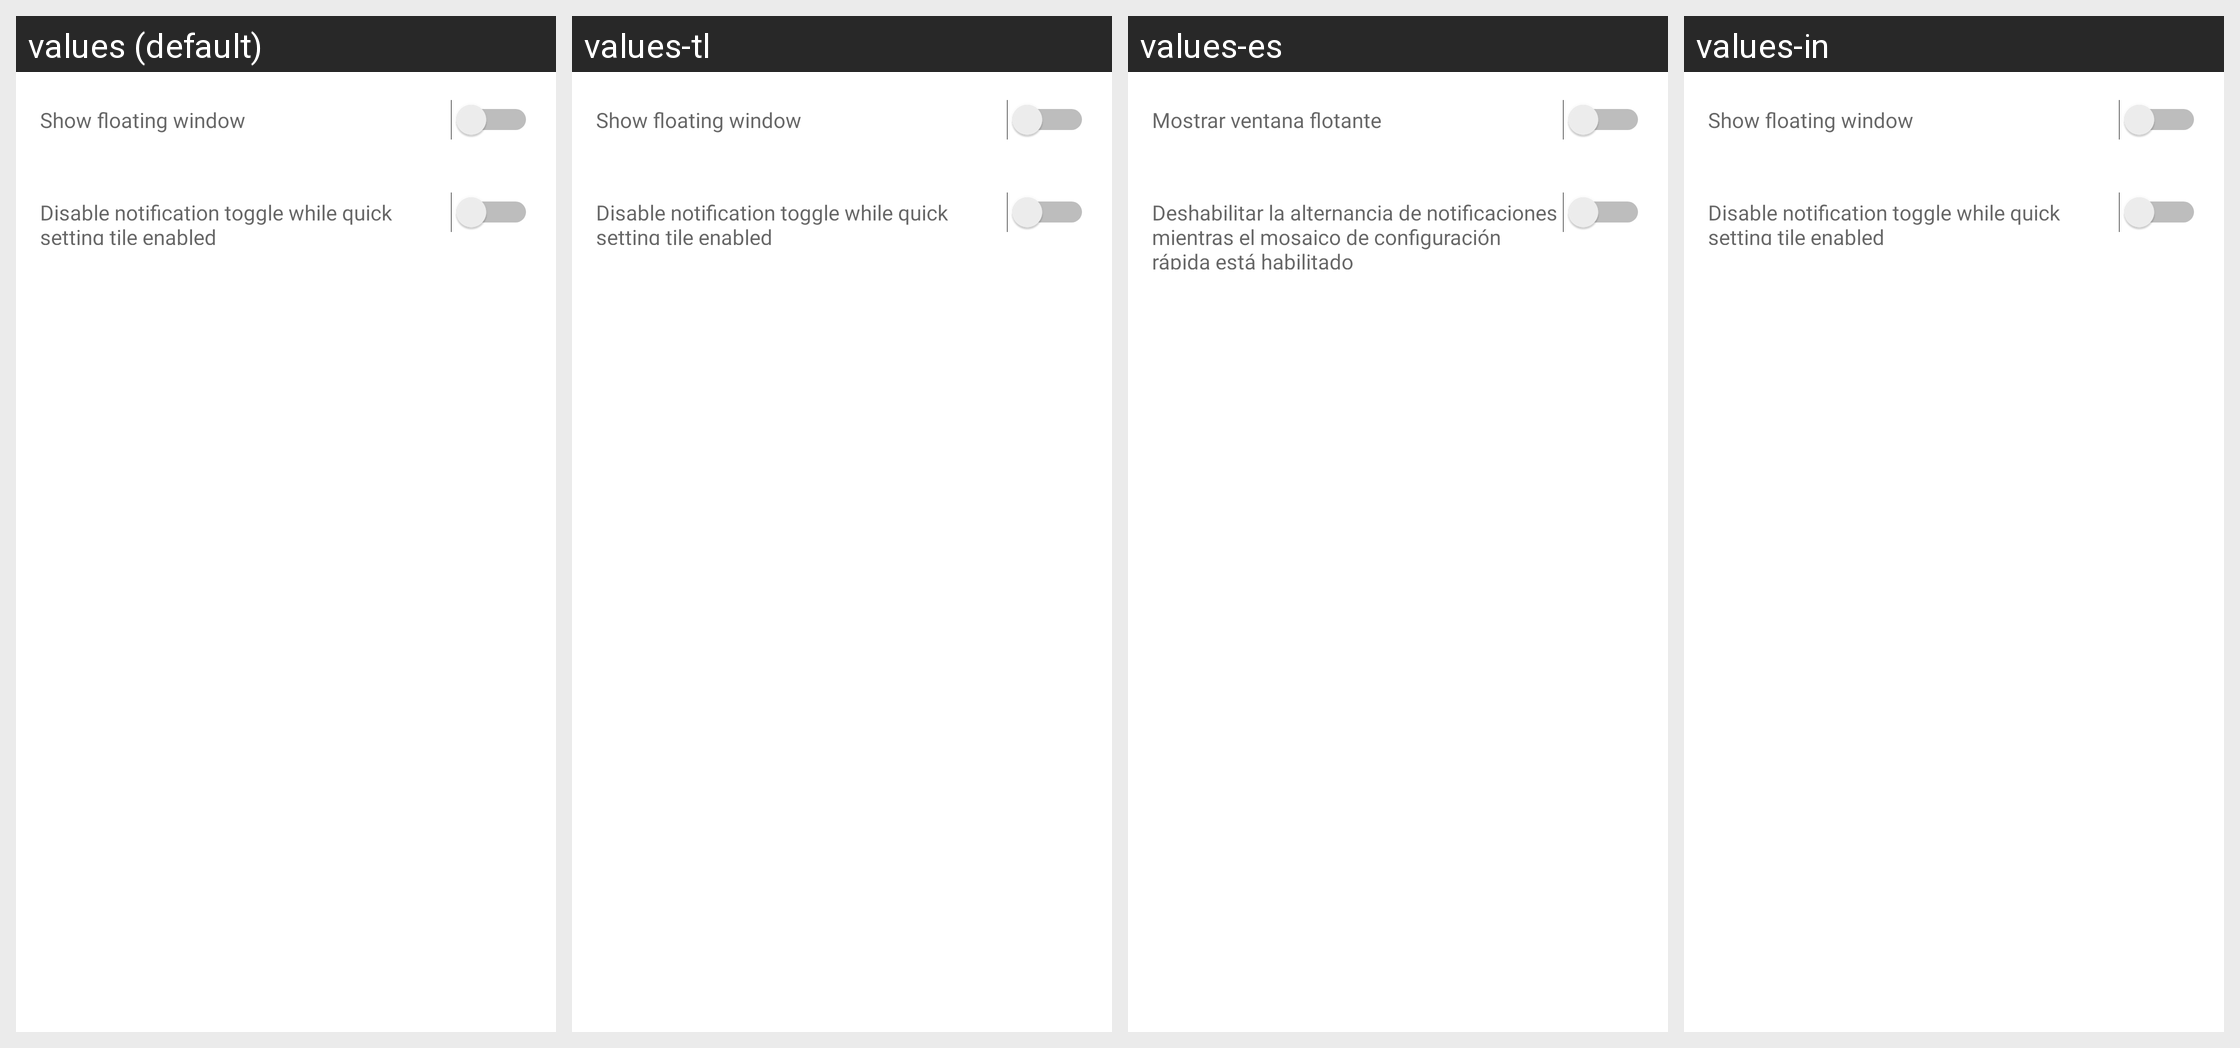

Strings drawn on this Android screen and how each of the app's shown locales translates them:
Android screen res/layout/activity_current.xml rendered under 4 locales, left to right: values (default), values-tl, values-es, values-in. Device: Nexus 5 (rendered at 1080×1920; each locale shown at half size, 540×960, under a caption strip naming it); theme Theme.MaterialComponents.DayNight.NoActionBar.
Other locales in the repository, not shown: values-en, values-fa, values-id, values-ja, values-jv, values-ru, values-su, values-th, values-uk, values-zh.
Strings drawn on this screen, with the default value and each locale's value (text and hints the layout hard-codes, and strings that could not be matched under every locale, appear in the picture but are not listed):

show_window
  values: Show floating window
  values-tl: Show floating window
  values-es: Mostrar ventana flotante
  values-in: Show floating window

use_toggle_notification
  values: Disable notification toggle while quick setting tile enabled
  values-tl: Disable notification toggle while quick setting tile enabled
  values-es: Deshabilitar la alternancia de notificaciones mientras el mosaico de configuración rápida está habilitado
  values-in: Disable notification toggle while quick setting tile enabled
